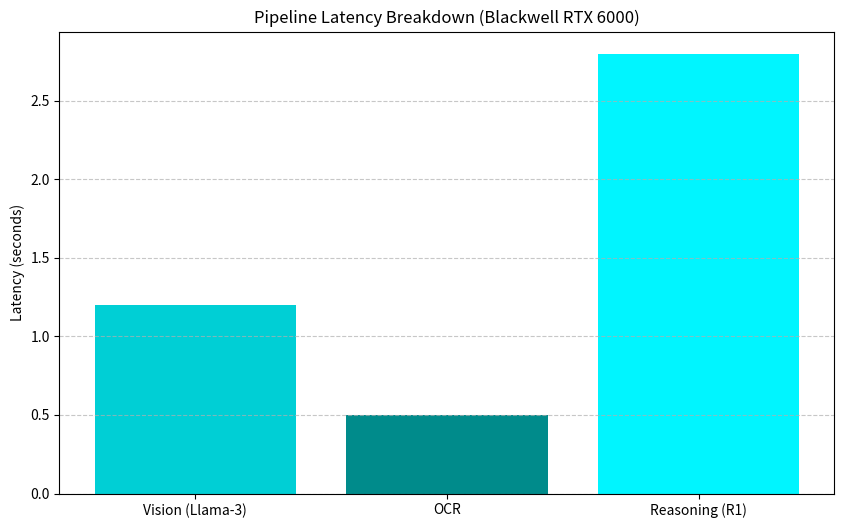

Write Python code to recreate this figure.
import matplotlib.pyplot as plt

# Simulate latency components
labels = ['Vision (Llama-3)', 'OCR', 'Reasoning (R1)']
latencies = [1.2, 0.5, 2.8] # seconds

plt.figure(figsize=(10, 6))
plt.bar(labels, latencies, color=['#00cfd5', '#008b8b', '#00f5ff'])
plt.title('Pipeline Latency Breakdown (Blackwell RTX 6000)')
plt.ylabel('Latency (seconds)')
plt.grid(axis='y', linestyle='--', alpha=0.7)
plt.savefig('latency_chart.png')
print("Chart generated: latency_chart.png")
